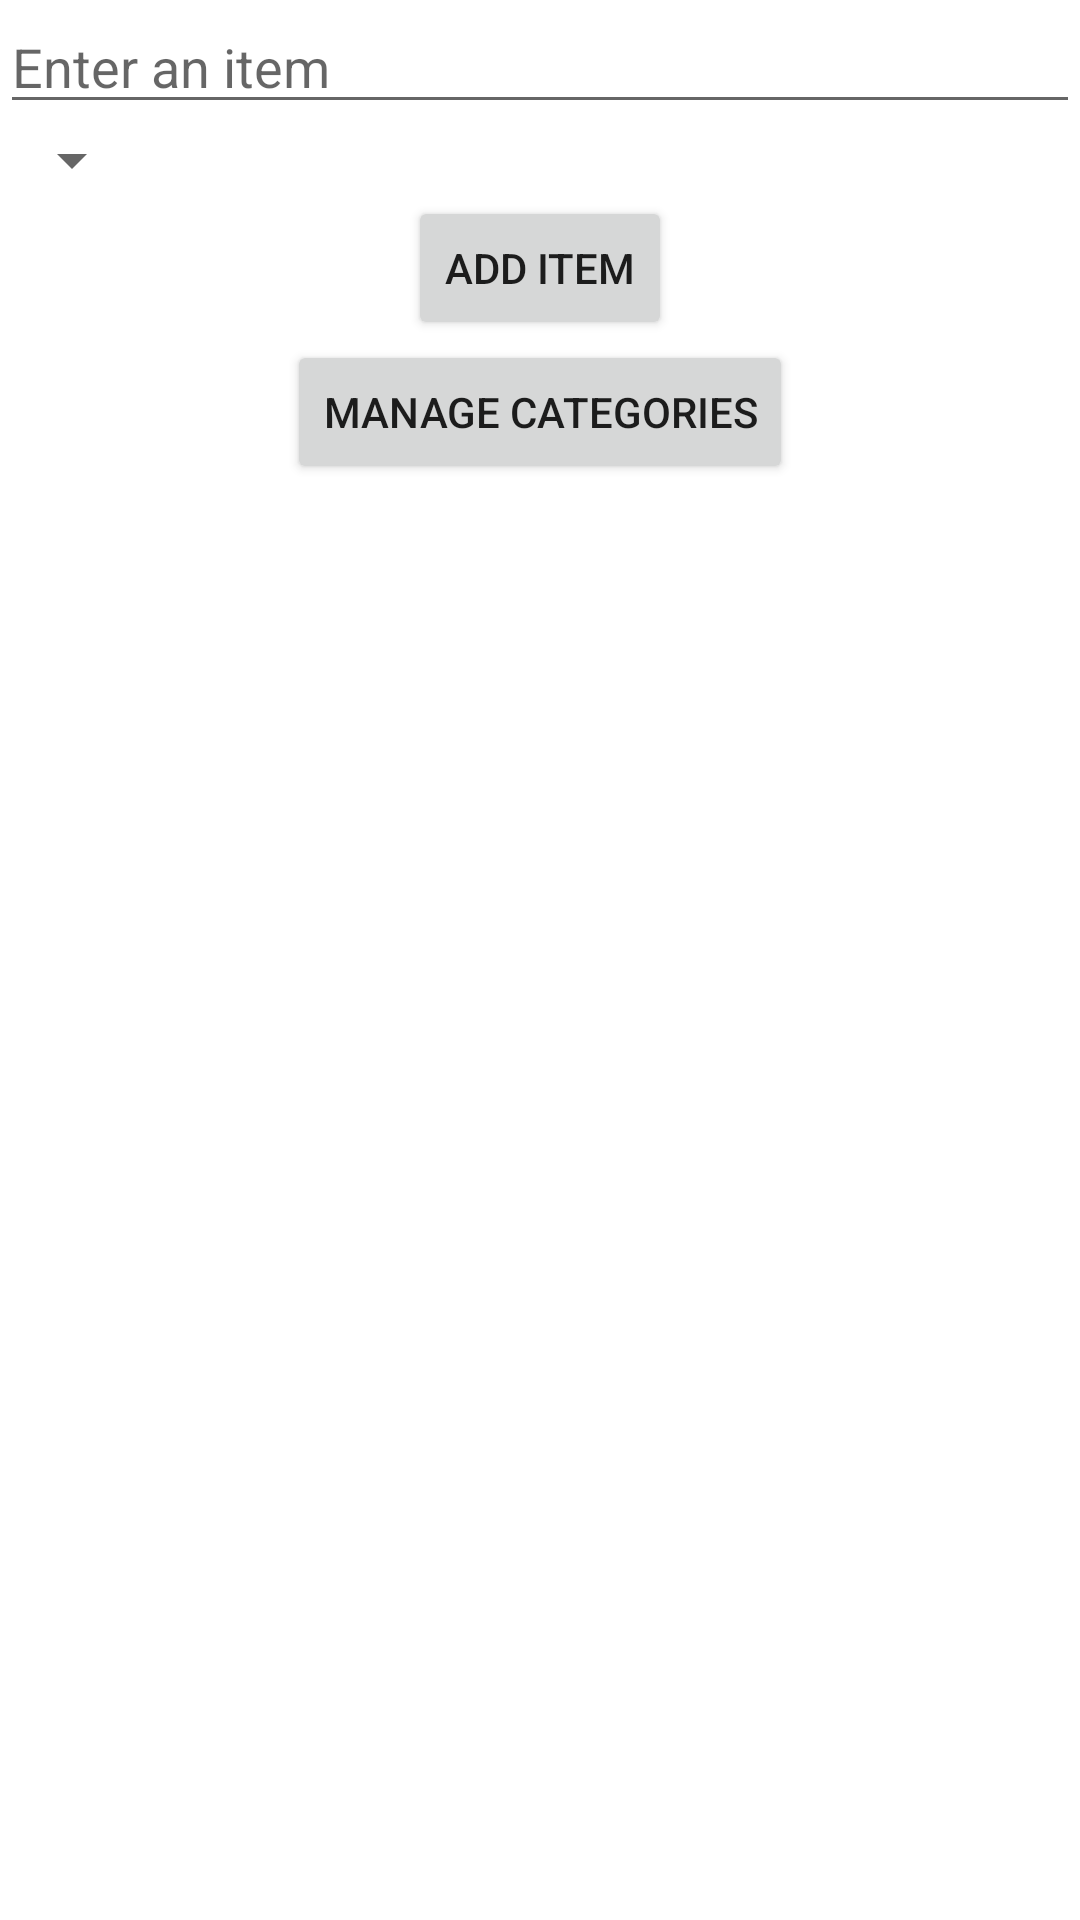

Here is an Android app screen rendered from its layout file. Give the layout XML and the strings, colors and styles it references.
<!-- AndroidManifest.xml: application theme Theme.CalendarOY -->
<!-- res/layout/activity_bucket_list.xml -->
<?xml version="1.0" encoding="utf-8"?>
<LinearLayout xmlns:android="http://schemas.android.com/apk/res/android"
    xmlns:app="http://schemas.android.com/apk/res-auto"
    xmlns:tools="http://schemas.android.com/tools"
    android:layout_width="match_parent"
    android:layout_height="match_parent"
    android:orientation="vertical"
    tools:context=".BucketList">

    <EditText
        android:id="@+id/item_edit_text"
        android:layout_width="match_parent"
        android:layout_height="wrap_content"
        android:hint="Enter an item" />

    <Spinner
        android:id="@+id/category_spinner"
        android:layout_width="wrap_content"
        android:layout_height="wrap_content"
    />

    <Button
        android:id="@+id/add_button"
        android:layout_width="wrap_content"
        android:layout_height="wrap_content"
        android:text="Add Item"
        android:layout_gravity="center_horizontal" />

    <TextView
        android:id="@+id/no_categories_message"
        android:layout_width="wrap_content"
        android:layout_height="wrap_content"
        android:text="Please add a category before adding items."
        android:visibility="gone"
        app:layout_constraintTop_toBottomOf="@id/add_button"
        app:layout_constraintStart_toStartOf="parent"
        app:layout_constraintEnd_toEndOf="parent"
        />


    <Button
        android:id="@+id/manage_categories_button"
        android:layout_width="wrap_content"
        android:layout_height="wrap_content"
        android:text="Manage categories"
        android:layout_gravity="center_horizontal"/>


    <ListView
        android:id="@+id/bucket_list_view"
        android:layout_width="match_parent"
        android:layout_height="wrap_content" />

    <ListView
        android:id="@+id/deleted_bucket_list_view"
        android:layout_width="match_parent"
        android:layout_height="wrap_content" />


</LinearLayout>
<!-- resources referenced by this layout -->
<resources>
  <style name="Theme.CalendarOY" parent="Theme.MaterialComponents.DayNight.DarkActionBar">
          <item name="android:windowDisablePreview">true</item>
          
          <item name="colorPrimary">@color/primary</item>
          <item name="colorPrimaryVariant">@color/primary_variant</item>
          <item name="colorOnPrimary">@color/white</item>
          
          <item name="colorSecondary">@color/secondary</item>
          <item name="colorOnSecondary">@color/black</item>
          
          <item name="android:statusBarColor" tools:targetApi="l">?attr/colorPrimaryVariant</item>
          <item name="windowActionBar">false</item>
          <item name="windowNoTitle">true</item>
          
      </style>
  <color name="primary">#4B8BFC</color>
  <color name="primary_variant">#3367D6</color>
  <color name="white">#FFFFFFFF</color>
  <color name="secondary">#FFA726</color>
  <color name="black">#FF000000</color>
</resources>
